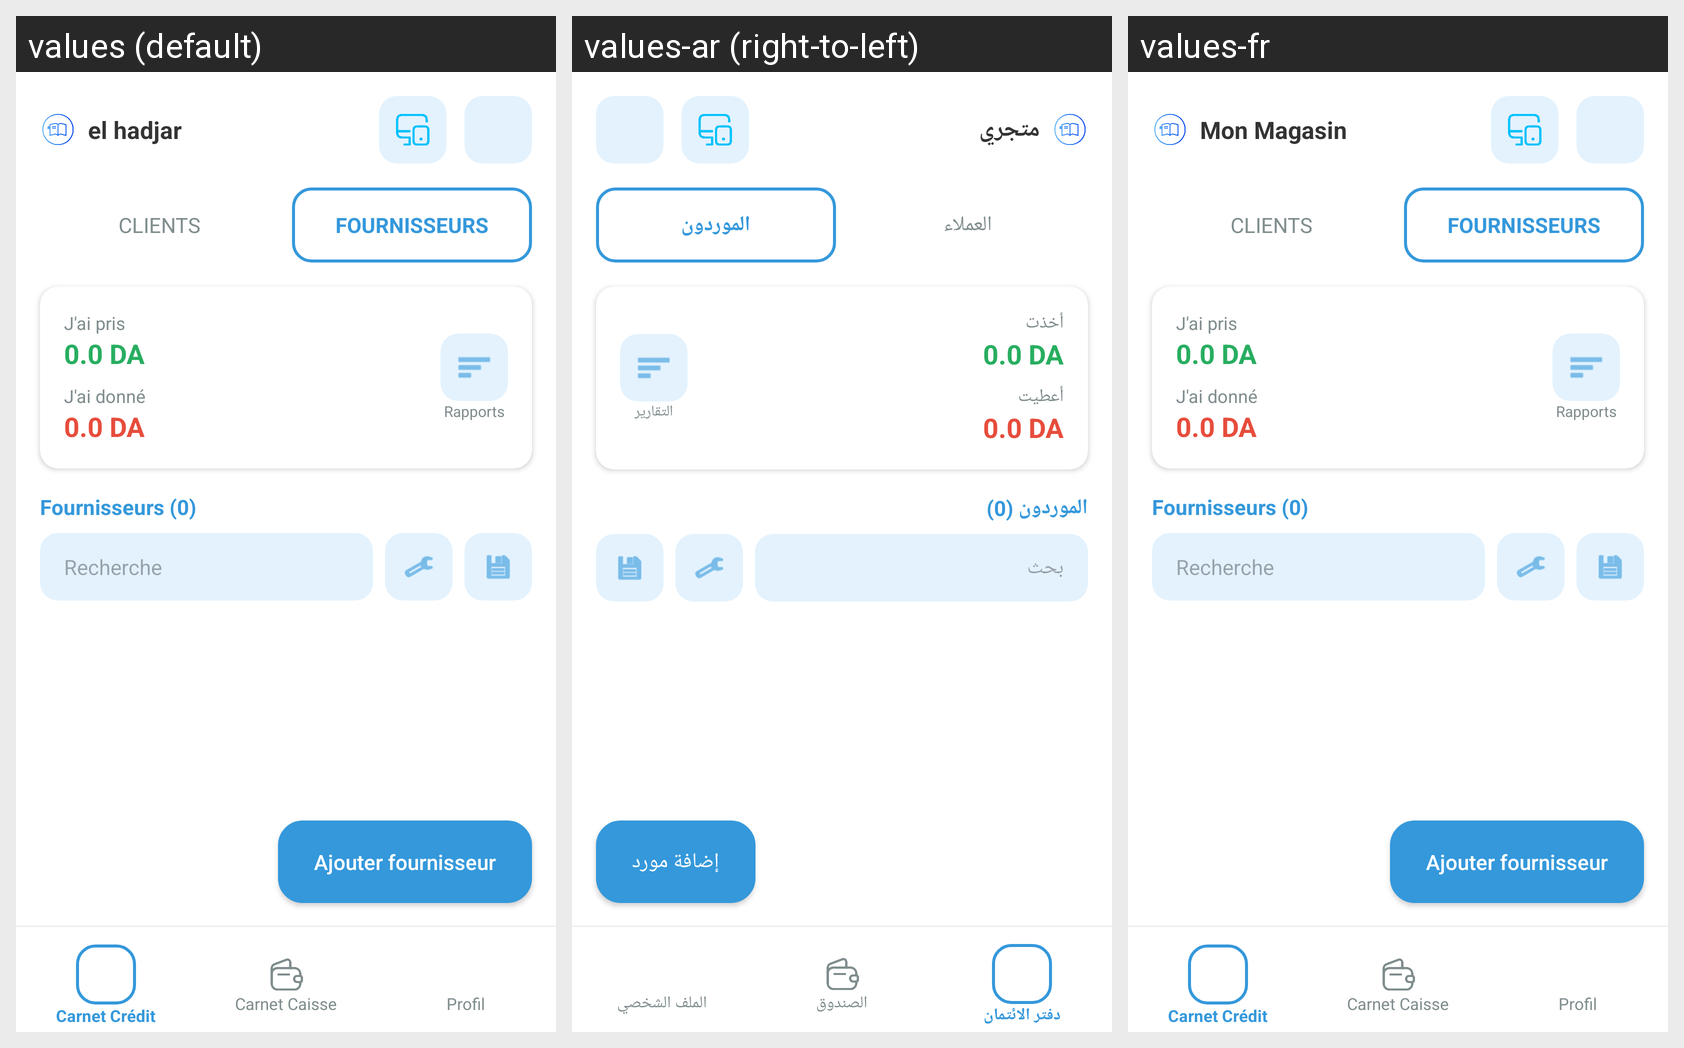

The same Android screen rendered under several of its app's locales, left to right. List the strings drawn on it with the default value and each locale's translation.
Android screen res/layout/activity_carnet_fournisseurs.xml rendered under 3 locales, left to right: values (default), values-ar (right-to-left), values-fr. Device: Nexus 5 (rendered at 1080×1920; each locale shown at half size, 540×960, under a caption strip naming it); theme Theme.Konnash.
Strings drawn on this screen, with the default value and each locale's value (text and hints the layout hard-codes, and strings that could not be matched under every locale, appear in the picture but are not listed):

shop_name
  values: el hadjar
  values-ar: متجري
  values-fr: Mon Magasin

tab_clients
  values: CLIENTS
  values-ar: العملاء
  values-fr: CLIENTS

tab_fournisseurs
  values: FOURNISSEURS
  values-ar: الموردون
  values-fr: FOURNISSEURS

label_i_took
  values: J'ai pris
  values-ar: أخذت
  values-fr: J'ai pris

label_i_gave
  values: J'ai donné
  values-ar: أعطيت
  values-fr: J'ai donné

label_rapports
  values: Rapports
  values-ar: التقارير
  values-fr: Rapports

label_fournisseurs_count
  values: Fournisseurs (0)
  values-ar: الموردون (0)
  values-fr: Fournisseurs (0)

hint_search
  values: Recherche
  values-ar: بحث
  values-fr: Recherche

btn_add_supplier
  values: Ajouter fournisseur
  values-ar: إضافة مورد
  values-fr: Ajouter fournisseur

nav_carnet_credit
  values: Carnet Crédit
  values-ar: دفتر الائتمان
  values-fr: Carnet Crédit

nav_carnet_caisse
  values: Carnet Caisse
  values-ar: الصندوق
  values-fr: Carnet Caisse

nav_profil
  values: Profil
  values-ar: الملف الشخصي
  values-fr: Profil
